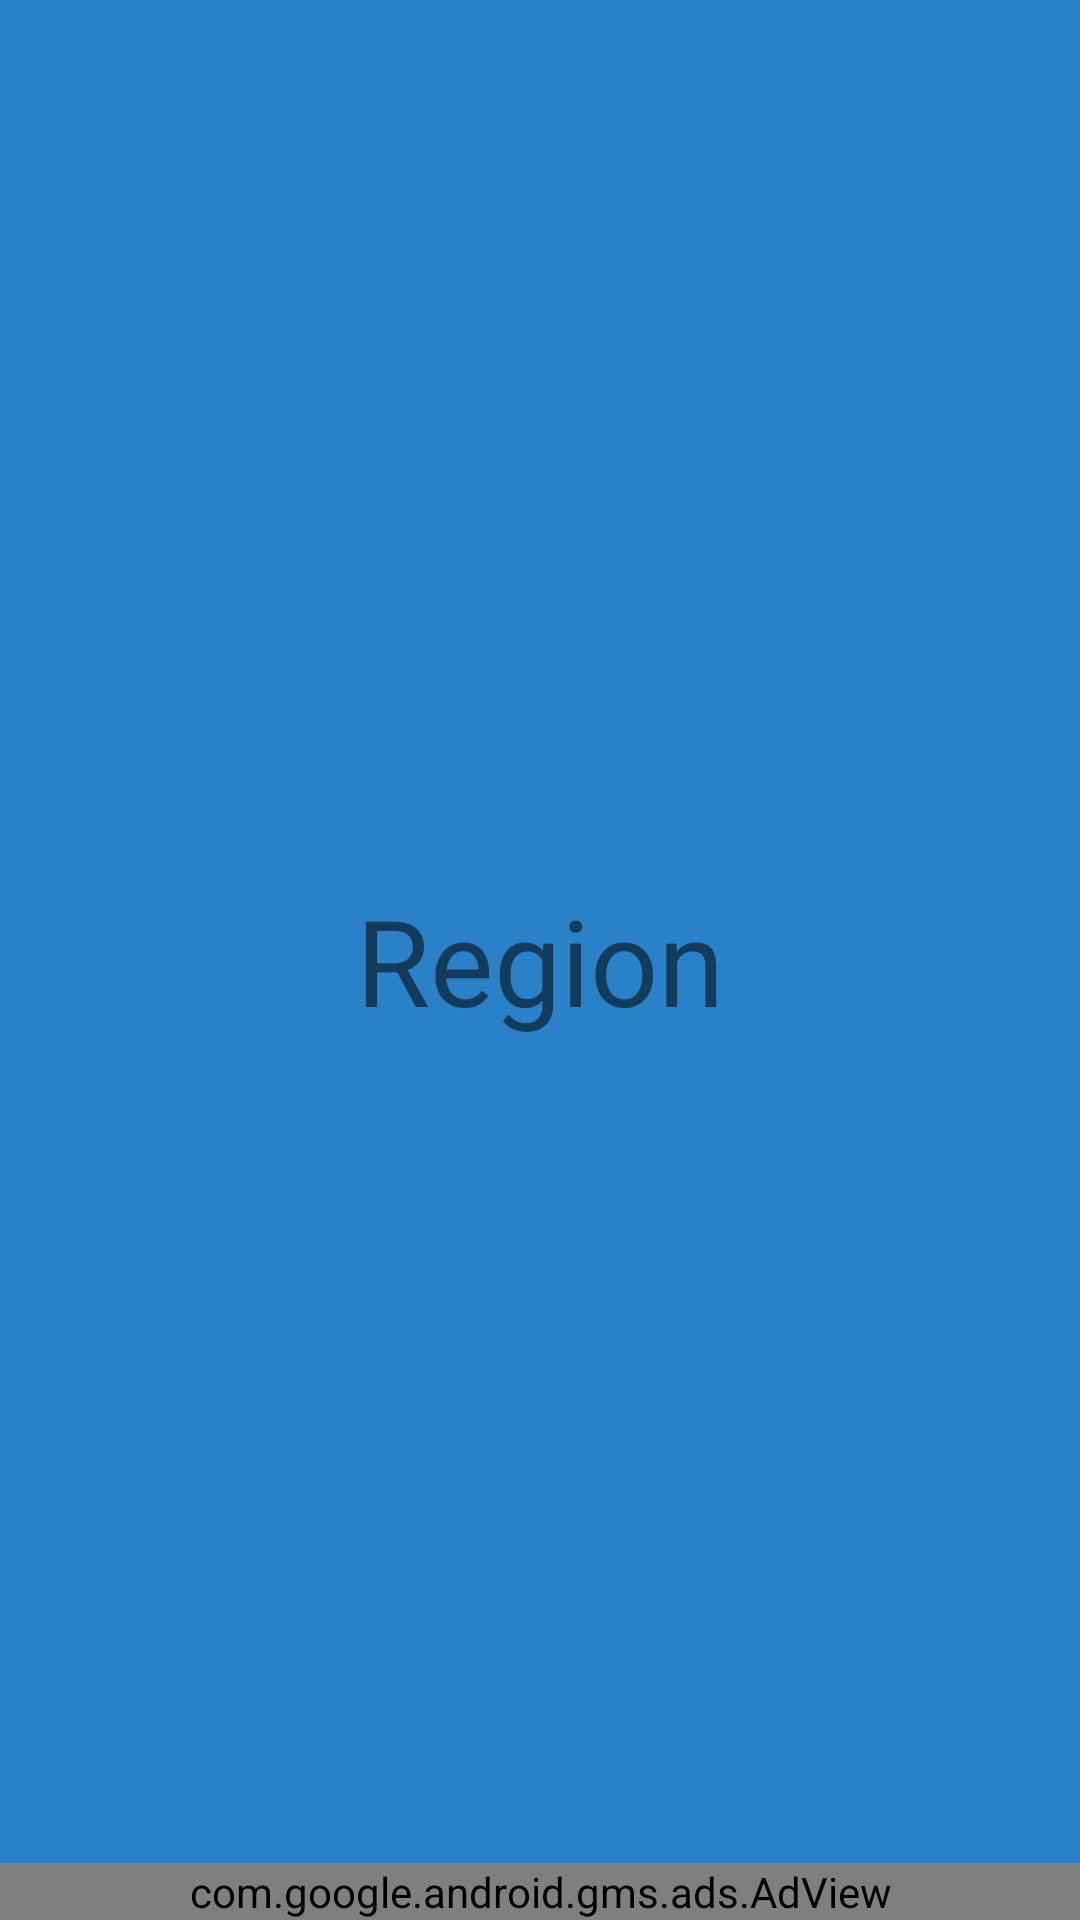

The Android layout XML behind this screen, and the referenced resources:
<!-- AndroidManifest.xml: application theme AppTheme -->
<!-- res/layout/fragment_region.xml -->
<?xml version="1.0" encoding="utf-8"?>
<RelativeLayout xmlns:android="http://schemas.android.com/apk/res/android"
    android:orientation="vertical"
    android:layout_width="match_parent"
    android:layout_height="match_parent"
    android:background="#2b81c8">

    <TextView
        android:layout_width="match_parent"
        android:layout_height="match_parent"
        android:gravity="center_horizontal|center_vertical"
        android:textSize="40dp"
        android:text="Region"/>

    <com.google.android.gms.ads.AdView
        xmlns:ads="http://schemas.android.com/apk/res-auto"
        android:id="@+id/adView"
        android:layout_width="match_parent"
        android:layout_height="wrap_content"
        android:layout_centerHorizontal="true"
        android:layout_alignParentBottom="true"
        ads:adSize="BANNER"
        ads:adUnitId="@string/banner_ad_unit_id_for_test">
    </com.google.android.gms.ads.AdView>

</RelativeLayout>
<!-- resources referenced by this layout -->
<resources>
  <style name="AppTheme" parent="Theme.AppCompat.Light.DarkActionBar">
          
          <item name="windowActionBar">false</item>
          <item name="windowNoTitle">true</item>
          
          <item name="colorPrimary">#2b81c8</item>
          <item name="colorPrimaryDark">#1b517e</item>
          <item name="colorAccent">@color/colorAccent</item>
      </style>
  <!-- not gathered from this repository: default colours our renderer supplied (Android Studio template values) -->
  <color name="colorAccent">#FF03DAC5</color>
</resources>
